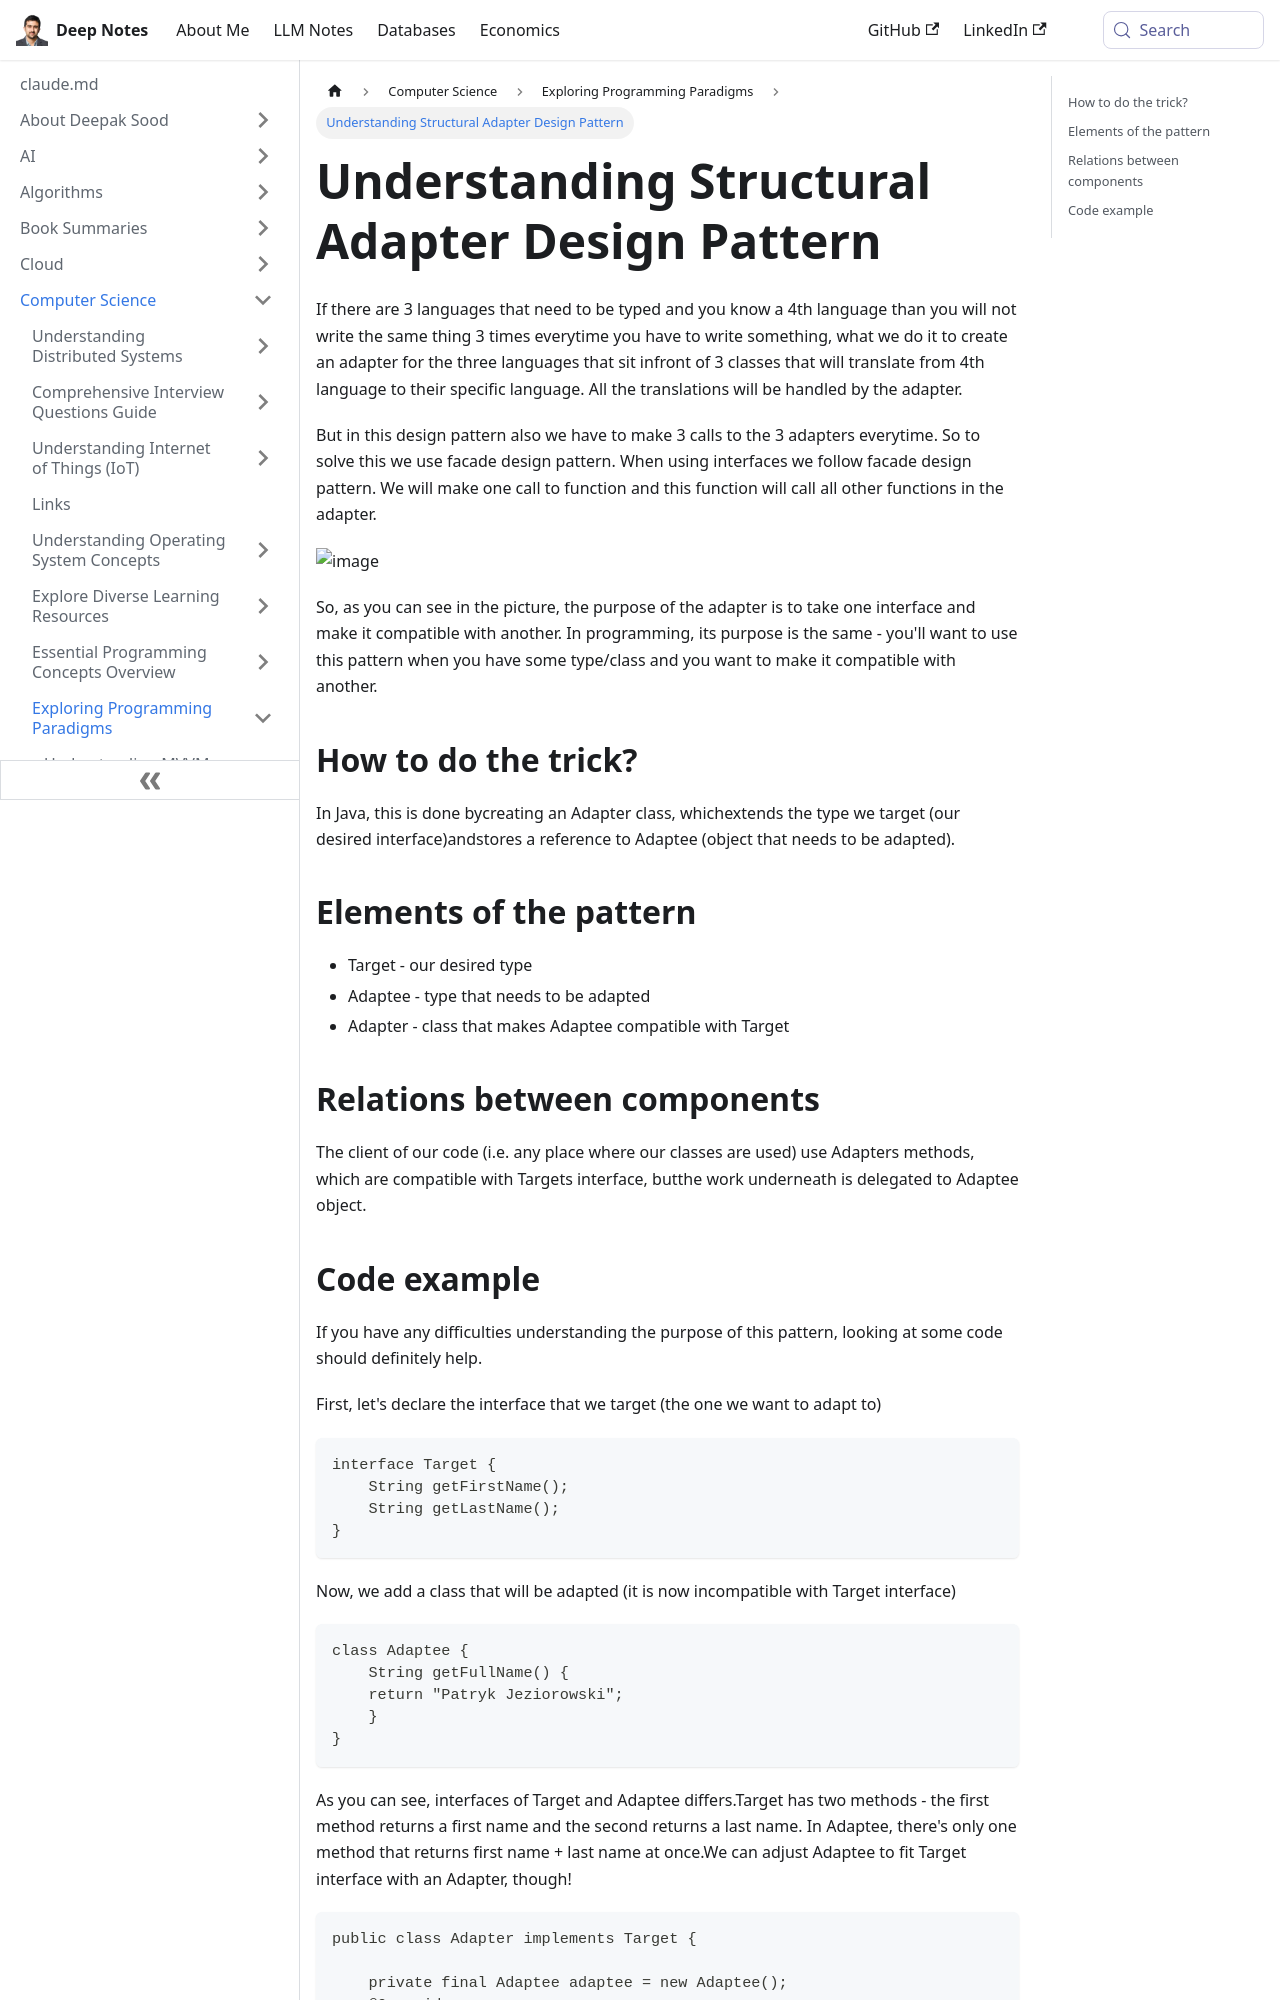

repository: deepaksood619/deepaksood619.github.io · page: computer-science/programming-paradigms/structural-adapter/index.html · generator: docusaurus

---
slug: /computer-science/programming-paradigms/structural-adapter
title: Understanding Structural Adapter Design Pattern
description: Learn how the Structural Adapter pattern simplifies language translation by integrating multiple adapters through a facade for efficient design.
created: 2023-03-05
updated: 2023-12-05
---
If there are 3 languages that need to be typed and you know a 4th language than you will not write the same thing 3 times everytime you have to write something, what we do it to create an adapter for the three languages that sit infront of 3 classes that will translate from 4th language to their specific language. All the translations will be handled by the adapter.

But in this design pattern also we have to make 3 calls to the 3 adapters everytime. So to solve this we use facade design pattern. When using interfaces we follow facade design pattern. We will make one call to function and this function will call all other functions in the adapter.

![image](../../media/Structural-Adapter-image1.jpg)

So, as you can see in the picture, the purpose of the adapter is to take one interface and make it compatible with another. In programming, its purpose is the same - you'll want to use this pattern when you have some type/class and you want to make it compatible with another.

## How to do the trick?

In Java, this is done bycreating an Adapter class, whichextends the type we target (our desired interface)andstores a reference to Adaptee (object that needs to be adapted).

## Elements of the pattern

- Target - our desired type
- Adaptee - type that needs to be adapted
- Adapter - class that makes Adaptee compatible with Target

## Relations between components

The client of our code (i.e. any place where our classes are used) use Adapters methods, which are compatible with Targets interface, butthe work underneath is delegated to Adaptee object.
